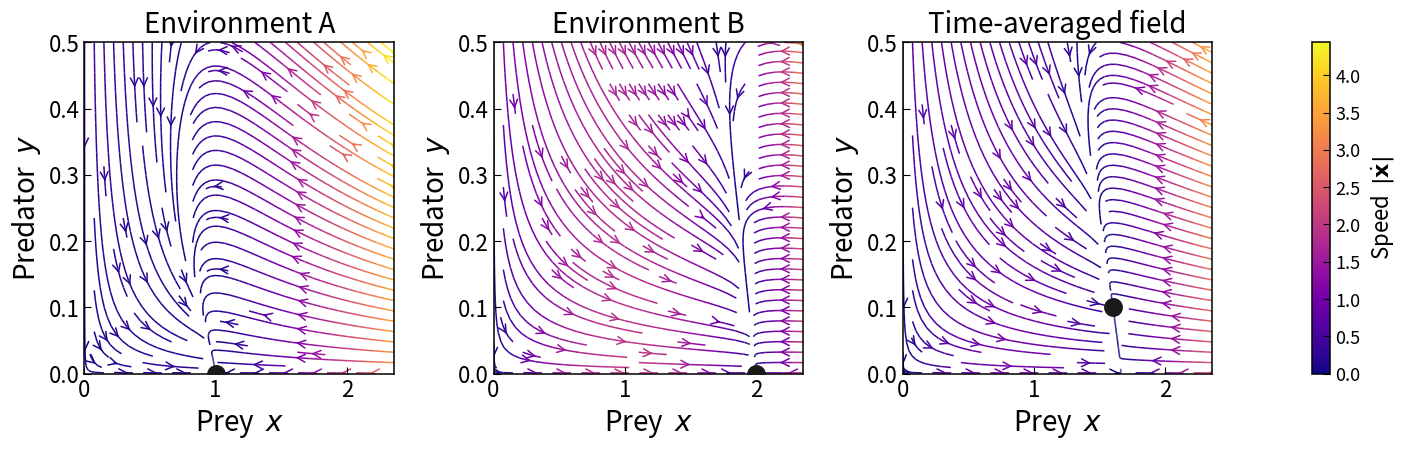

This figure's Python source:
import numpy as np
import matplotlib.pyplot as plt
from matplotlib.gridspec import GridSpec
from pathlib import Path


# ── Ecology functions ─────────────────────────────────────────────────────────

def env_params():
    return {
        'A': {'r': 1.0, 'K': 1.0, 'gamma': 1.0},
        'B': {'r': 4.0, 'K': 2.0, 'gamma': 2.2},
    }

def vector_field(x, y, env):
    r, K, g = env['r'], env['K'], env['gamma']
    return r * x * (1 - x / K) - x * y, y * (x - g)

def averaged_vector_field(x, y, envA, envB):
    dx1, dy1 = vector_field(x, y, envA)
    dx2, dy2 = vector_field(x, y, envB)
    return 0.5*(dx1+dx2), 0.5*(dy1+dy2)

def averaged_params(envA, envB):
    return {'r': 0.5*(envA['r']+envB['r']),
            'gamma': 0.5*(envA['gamma']+envB['gamma'])}

def find_fixed_points(env):
    r, K, g = env['r'], env['K'], env['gamma']
    pts = [(0., 0.), (K, 0.)]
    ystar = r * (1 - g / K)
    if ystar > 0:
        pts.append((g, ystar))
    return pts

def averaged_fixed_points(envA, envB):
    rA, KA, gA = envA['r'], envA['K'], envA['gamma']
    rB, KB, gB = envB['r'], envB['K'], envB['gamma']
    pts = [(0., 0.)]
    denom = rA/KA + rB/KB
    if denom > 0:
        pts.append(((rA+rB)/denom, 0.))
    xs = 0.5*(gA+gB)
    ys = 0.5*(rA*(1-xs/KA) + rB*(1-xs/KB))
    if ys > 0:
        pts.append((xs, ys))
    return pts

def jacobian(env, x, y):
    r, K, g = env['r'], env['K'], env['gamma']
    return np.array([[r*(1-2*x/K)-y, -x],[y, x-g]])

def averaged_jacobian(envA, envB, x, y):
    return 0.5*(jacobian(envA,x,y)+jacobian(envB,x,y))

def is_stable(jac, tol=1e-8):
    return np.all(np.real(np.linalg.eigvals(jac)) <= tol)


# ── Main plot ─────────────────────────────────────────────────────────────────

def plot_phase_portrait(params=None, outdir=None):
    if params is None:
        params = env_params()

    plt.rcParams.update({
        'font.size':        20,
        'axes.titlesize':   20,
        'axes.titleweight': 'normal',
        'axes.labelsize':   20,
        'xtick.labelsize':  16,
        'ytick.labelsize':  16,
        'axes.linewidth':   1.1,
        'xtick.direction':  'in',
        'ytick.direction':  'in',
        'xtick.major.size': 5,
        'ytick.major.size': 5,
        'pdf.fonttype':     42,
        'svg.fonttype':     'none',
    })

    envA   = params['A']
    envB   = params['B']
    envAvg = averaged_params(envA, envB)

    fps_A   = find_fixed_points(envA)
    fps_B   = find_fixed_points(envB)
    fps_avg = averaged_fixed_points(envA, envB)

    # ── Axis limits ───────────────────────────────────────────────────────────
    all_y      = [fy for (_, fy) in fps_A + fps_B + fps_avg]
    fp_y_max   = max(all_y)
    x_data_max = max(envA['K'], envB['K'],
                     max(fx for (fx, _) in fps_A + fps_B + fps_avg))
    x_lo, x_hi = 0.0, x_data_max * 1.18
    y_lo, y_hi = 0.0, max(fp_y_max * 3.2, x_data_max * 0.25)

    # ── Grid for streamplot ───────────────────────────────────────────────────
    Ng = 400
    xg = np.linspace(x_lo + 1e-3, x_hi, Ng)
    yg = np.linspace(y_lo + 1e-3, y_hi, Ng)
    Xg, Yg = np.meshgrid(xg, yg)

    def make_UV(vf_fn):
        U, V = vf_fn(Xg, Yg)
        return U, V, np.hypot(U, V)

    UA,  VA,  spA  = make_UV(lambda x, y: vector_field(x, y, envA))
    UB,  VB,  spB  = make_UV(lambda x, y: vector_field(x, y, envB))
    Uav, Vav, spAv = make_UV(lambda x, y: averaged_vector_field(x, y, envA, envB))

    sp_max = max(spA.max(), spB.max(), spAv.max())
    norm   = plt.Normalize(vmin=0.0, vmax=sp_max)

    # ── Style ─────────────────────────────────────────────────────────────────
    STREAM_CMAP = 'plasma'   # dark-purple → magenta → bright orange; no harsh yellow
    C_FP_STABLE   = '#1a1a1a'   # filled: near-black
    C_FP_UNSTABLE = 'white'     # open circle

    # ── Layout: smaller figure so 20pt fonts appear large ────────────────────
    fig = plt.figure(figsize=(14, 4.6))
    fig.patch.set_facecolor('none')
    gs = GridSpec(1, 4, width_ratios=[1, 1, 1, 0.06],
                  wspace=0.42, left=0.08, right=0.97,
                  top=0.90, bottom=0.18)
    axes = [fig.add_subplot(gs[0, i]) for i in range(3)]
    cax  = fig.add_subplot(gs[0, 3])

    panels = [
        dict(ax=axes[0], U=UA,  V=VA,  sp=spA,  fps=fps_A,
             title='Environment A',
             jac_fn=lambda x, y: jacobian(envA, x, y)),
        dict(ax=axes[1], U=UB,  V=VB,  sp=spB,  fps=fps_B,
             title='Environment B',
             jac_fn=lambda x, y: jacobian(envB, x, y)),
        dict(ax=axes[2], U=Uav, V=Vav, sp=spAv, fps=fps_avg,
             title='Time-averaged field',
             jac_fn=lambda x, y: averaged_jacobian(envA, envB, x, y)),
    ]

    for p in panels:
        ax = p['ax']

        # streamlines
        ax.streamplot(
            xg, yg, p['U'], p['V'],
            color=p['sp'],
            cmap=STREAM_CMAP,
            norm=norm,
            linewidth=1.1,
            density=1.1,
            arrowsize=1.4,
            arrowstyle='->',
            minlength=0.05,
            zorder=1,
        )

        # fixed points
        for (fx, fy) in p['fps']:
            stab = is_stable(p['jac_fn'](fx, fy))
            # fc = C_FP_STABLE if stab else C_FP_UNSTABLE
            # ax.plot(fx, fy, 'o',
            #         color=fc,
            #         markeredgecolor=C_FP_STABLE,
            #         markeredgewidth=1.6,
            #         markersize=12,
            #         zorder=5)
            if stab:
                ax.plot(fx, fy, 'o', 
                        color=C_FP_STABLE,
                        markeredgecolor=C_FP_STABLE,
                        markeredgewidth=1.6,
                        markersize=12,
                        zorder=5)

        ax.set_title(p['title'], pad=7)
        ax.set_xlabel('Prey  $x$', labelpad=4)
        ax.set_ylabel('Predator  $y$', labelpad=4)
        ax.set_xlim(x_lo, x_hi)
        ax.set_ylim(y_lo, y_hi)
        ax.grid(False)
        ax.patch.set_facecolor('none')

    # ── Colorbar ──────────────────────────────────────────────────────────────
    sm = plt.cm.ScalarMappable(cmap=STREAM_CMAP, norm=norm)
    sm.set_array([])
    cb = fig.colorbar(sm, cax=cax)
    cb.set_label(r'Speed  $|\dot{\mathbf{x}}|$', fontsize=16, labelpad=6)
    cax.tick_params(labelsize=13)

    # ── Save ──────────────────────────────────────────────────────────────────
    outdir = Path(outdir)
    outdir.mkdir(parents=True, exist_ok=True)
    outpath = outdir / 'streamlines.svg'
    plt.savefig(outpath, dpi=300, format='svg',
                bbox_inches='tight', facecolor='none', transparent=True)
    plt.savefig(outpath.with_suffix('.pdf'), dpi=300, format='pdf',
                bbox_inches='tight', facecolor='none', transparent=True)
    plt.close(fig)
    print(f"Saved: {outpath}")


if __name__ == '__main__':
    plot_phase_portrait(env_params(), outdir='src/3paramLogisticLV/plots/vector_fields')
